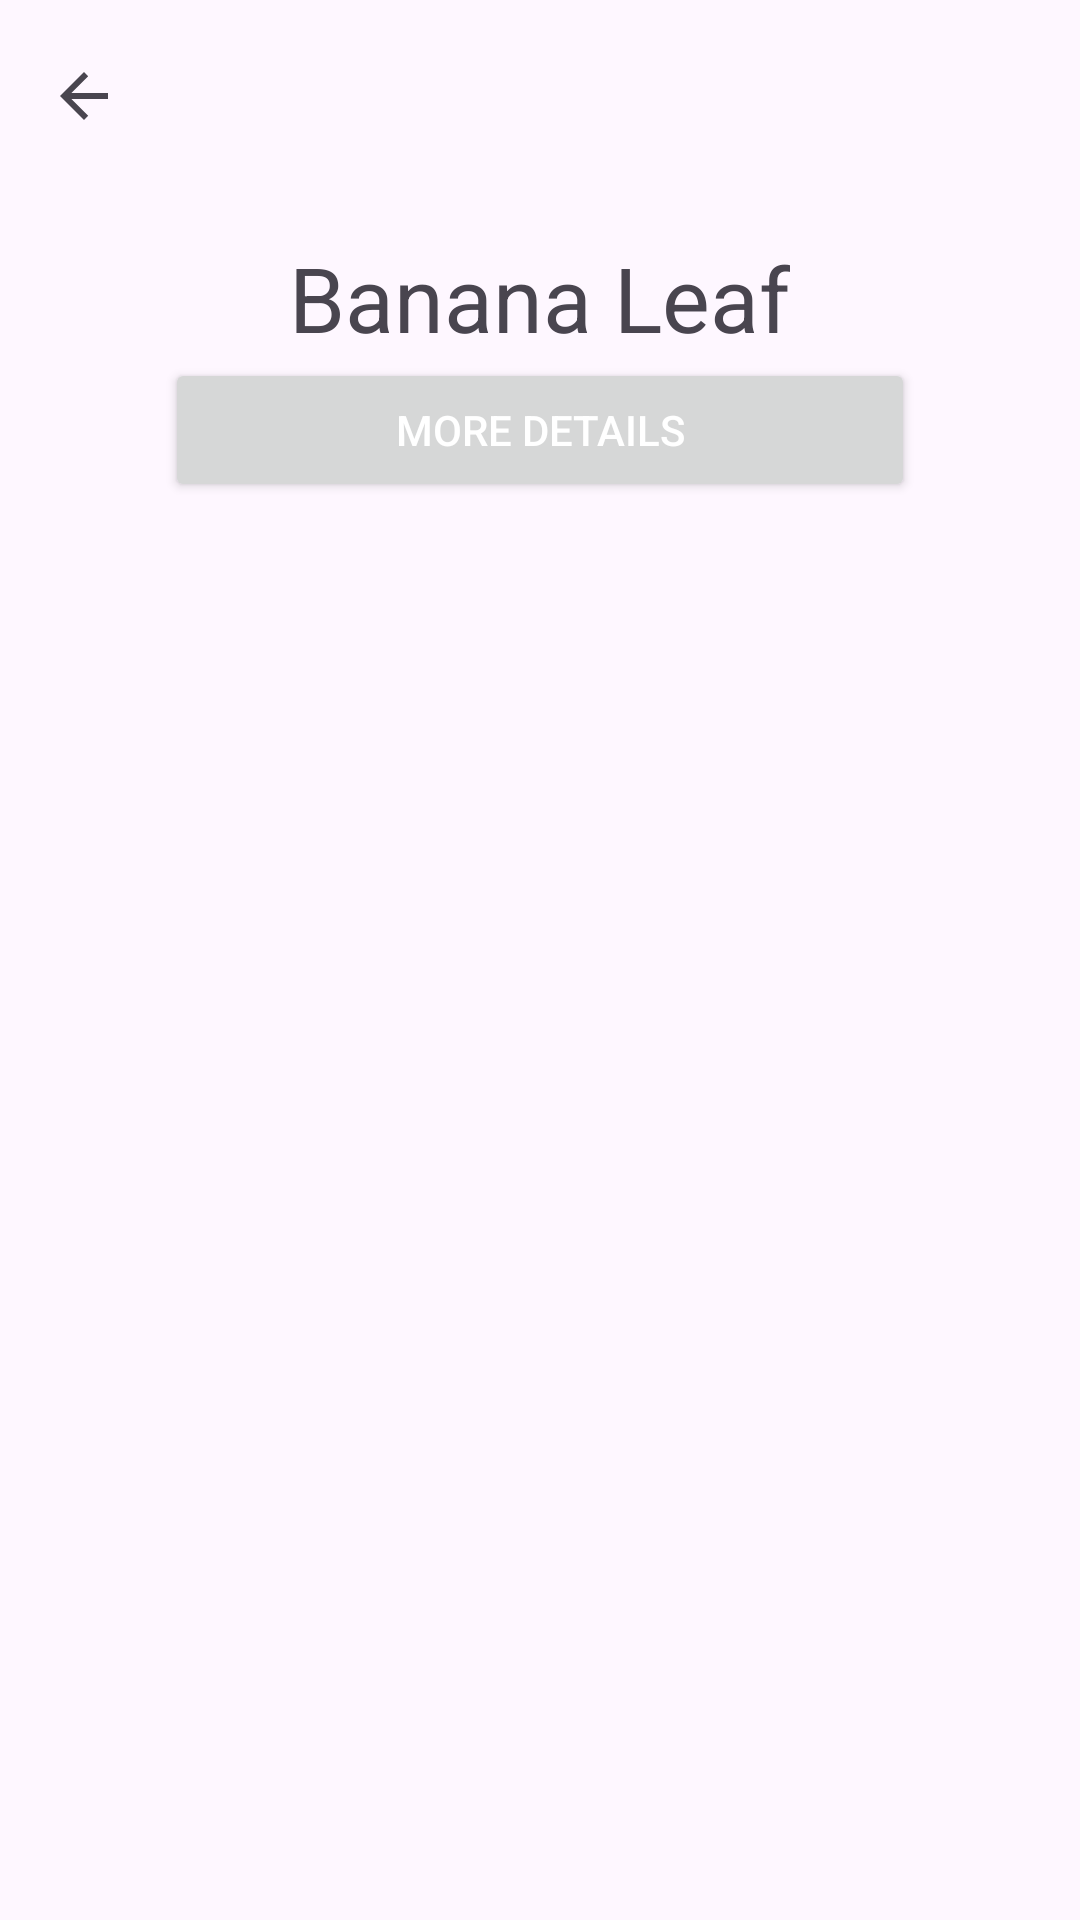

The Android layout XML behind this screen, and the referenced resources:
<!-- AndroidManifest.xml: application theme Theme.RiceInsectPest -->
<!-- res/layout/activity_history_preview.xml -->
<?xml version="1.0" encoding="utf-8"?>
<RelativeLayout xmlns:android="http://schemas.android.com/apk/res/android"
    xmlns:app="http://schemas.android.com/apk/res-auto"
    xmlns:tools="http://schemas.android.com/tools"
    android:layout_width="match_parent"
    android:layout_height="match_parent"
    tools:context=".history_preview">

    <com.google.android.material.appbar.AppBarLayout
        android:id="@+id/appBarLayout"
        android:layout_width="match_parent"
        android:layout_height="wrap_content"
        android:layout_alignParentTop="true">

        <androidx.appcompat.widget.Toolbar
            android:id="@+id/ToolBar"
            android:layout_width="match_parent"
            android:layout_height="wrap_content"
            app:navigationIcon="?attr/homeAsUpIndicator">

            <TextView
                android:id="@+id/Recent_Activity"
                android:layout_width="wrap_content"
                android:layout_height="wrap_content"
                android:textColor="@color/white"
                android:textSize="30dp"
                android:layout_gravity="center">
            </TextView>

        </androidx.appcompat.widget.Toolbar>
    </com.google.android.material.appbar.AppBarLayout>

    <RelativeLayout
        android:id="@+id/linearLayout2"
        android:layout_width="match_parent"
        android:layout_height="wrap_content"
        android:layout_below="@+id/appBarLayout"
        android:layout_centerInParent="true"
        android:layout_marginStart="5dp"
        android:layout_marginEnd="5dp"
        android:layout_marginTop="5dp">

        <com.google.android.material.imageview.ShapeableImageView
            android:id="@+id/imageViewer"
            android:layout_width="match_parent"
            android:layout_height="wrap_content"
            android:layout_gravity="center"
            android:adjustViewBounds="true"
            android:scaleType="fitCenter" />

    </RelativeLayout>

    <TextView
        android:id="@+id/imageName"
        android:layout_width="wrap_content"
        android:layout_height="wrap_content"
        android:layout_below="@+id/linearLayout2"
        android:layout_centerHorizontal="true"
        android:layout_marginTop="10dp"
        android:text="Banana Leaf"
        android:textSize="30dp" />

    <Button
        android:id="@+id/ShowBottom"
        android:layout_width="250dp"
        android:layout_height="wrap_content"
        android:layout_below="@+id/imageName"
        android:layout_centerHorizontal="true"
        android:text="MORE DETAILS"
        android:textColor="@color/white" />

</RelativeLayout>
<!-- resources referenced by this layout -->
<resources>
  <color name="white">#FFFFFFFF</color>
  <style name="Theme.RiceInsectPest" parent="Base.Theme.RiceInsectPest" />
  <style name="Base.Theme.RiceInsectPest" parent="Theme.Material3.DayNight.NoActionBar">
          
          
      </style>
</resources>
